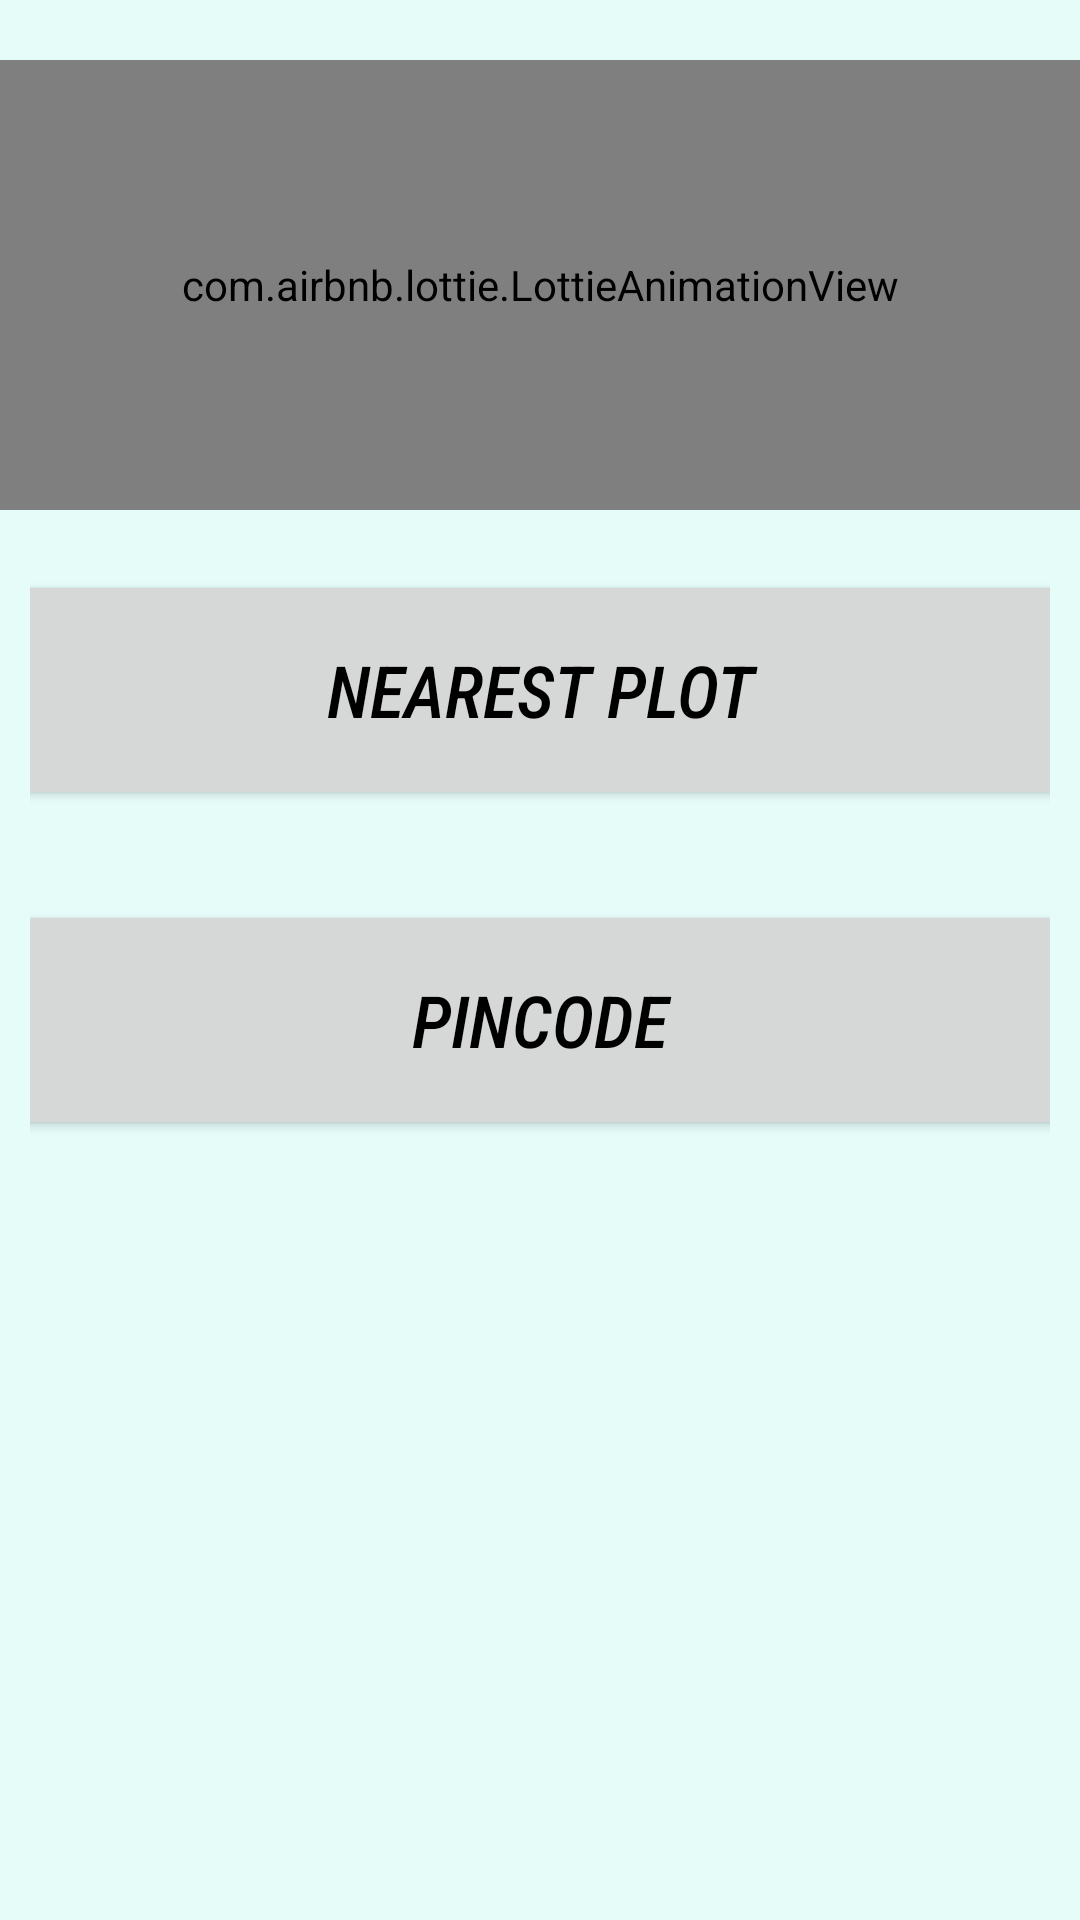

Android layout source for this screen:
<!-- AndroidManifest.xml: application theme Theme.Paypark1 -->
<!-- res/layout/activity_main7.xml -->
<?xml version="1.0" encoding="utf-8"?>
<RelativeLayout xmlns:android="http://schemas.android.com/apk/res/android"
    xmlns:app="http://schemas.android.com/apk/res-auto"
    xmlns:tools="http://schemas.android.com/tools"
    android:layout_width="match_parent"
    android:background="#e6fcf9"
    android:layout_height="match_parent"
    tools:context=".MainActivity7">

    <LinearLayout
        android:id="@+id/ll1"
        android:layout_marginTop="10dp"
        android:orientation="vertical"
        android:layout_width="match_parent"
        android:layout_height="wrap_content">

        <com.airbnb.lottie.LottieAnimationView
            android:id="@+id/log"
            android:layout_width="match_parent"
            android:layout_height="150dp"
            android:layout_marginTop="10sp"
            app:lottie_autoPlay="true"
            app:lottie_loop="true"
            app:lottie_rawRes="@raw/slot" />
    </LinearLayout>

    <LinearLayout
        android:id="@+id/ll2"
        android:orientation="vertical"
        android:layout_width="match_parent"
        android:layout_height="wrap_content"
        android:layout_below="@id/ll1"
        android:padding="10dp"
        android:layout_marginTop="10dp">

        <Button
            android:id="@+id/nearplot"
            android:layout_width="375dp"
            android:layout_height="80dp"
            android:text=" NEAREST PLOT "
            android:gravity="center"
            android:textSize="24sp"
            android:fontFamily="sans-serif-condensed-medium"
            android:textStyle="italic"
            android:textColor="#000000"
            android:layout_gravity="center"/>
    </LinearLayout>


    <LinearLayout
        android:id="@+id/ll3"
        android:orientation="vertical"
        android:layout_width="match_parent"
        android:layout_height="wrap_content"
        android:layout_below="@id/ll2"
        android:padding="10dp"
        android:layout_marginTop="10dp">
        <Button
            android:id="@+id/pincode"
            android:layout_width="375dp"
            android:layout_height="80dp"
            android:text=" PINCODE "
            android:gravity="center"
            android:textSize="24sp"
            android:fontFamily="sans-serif-condensed-medium"
            android:textStyle="italic"
            android:textColor="#000000"
            android:layout_gravity="center"/>
    </LinearLayout>

</RelativeLayout>
<!-- resources referenced by this layout -->
<resources>
  <style name="Theme.Paypark1" parent="Theme.MaterialComponents.DayNight.DarkActionBar">
          
          <item name="colorPrimary">@color/purple_500</item>
          <item name="colorPrimaryVariant">@color/purple_700</item>
          <item name="colorOnPrimary">@color/white</item>
          
          <item name="colorSecondary">@color/teal_200</item>
          <item name="colorSecondaryVariant">@color/teal_700</item>
          <item name="colorOnSecondary">@color/black</item>
          
          <item name="android:statusBarColor" tools:targetApi="l">?attr/colorPrimaryVariant</item>
          
      </style>
  <color name="purple_500">#FF6200EE</color>
  <color name="purple_700">#FF3700B3</color>
  <color name="white">#FFFFFFFF</color>
  <color name="teal_200">#FF03DAC5</color>
  <color name="teal_700">#FF018786</color>
  <color name="black">#FF000000</color>
</resources>
